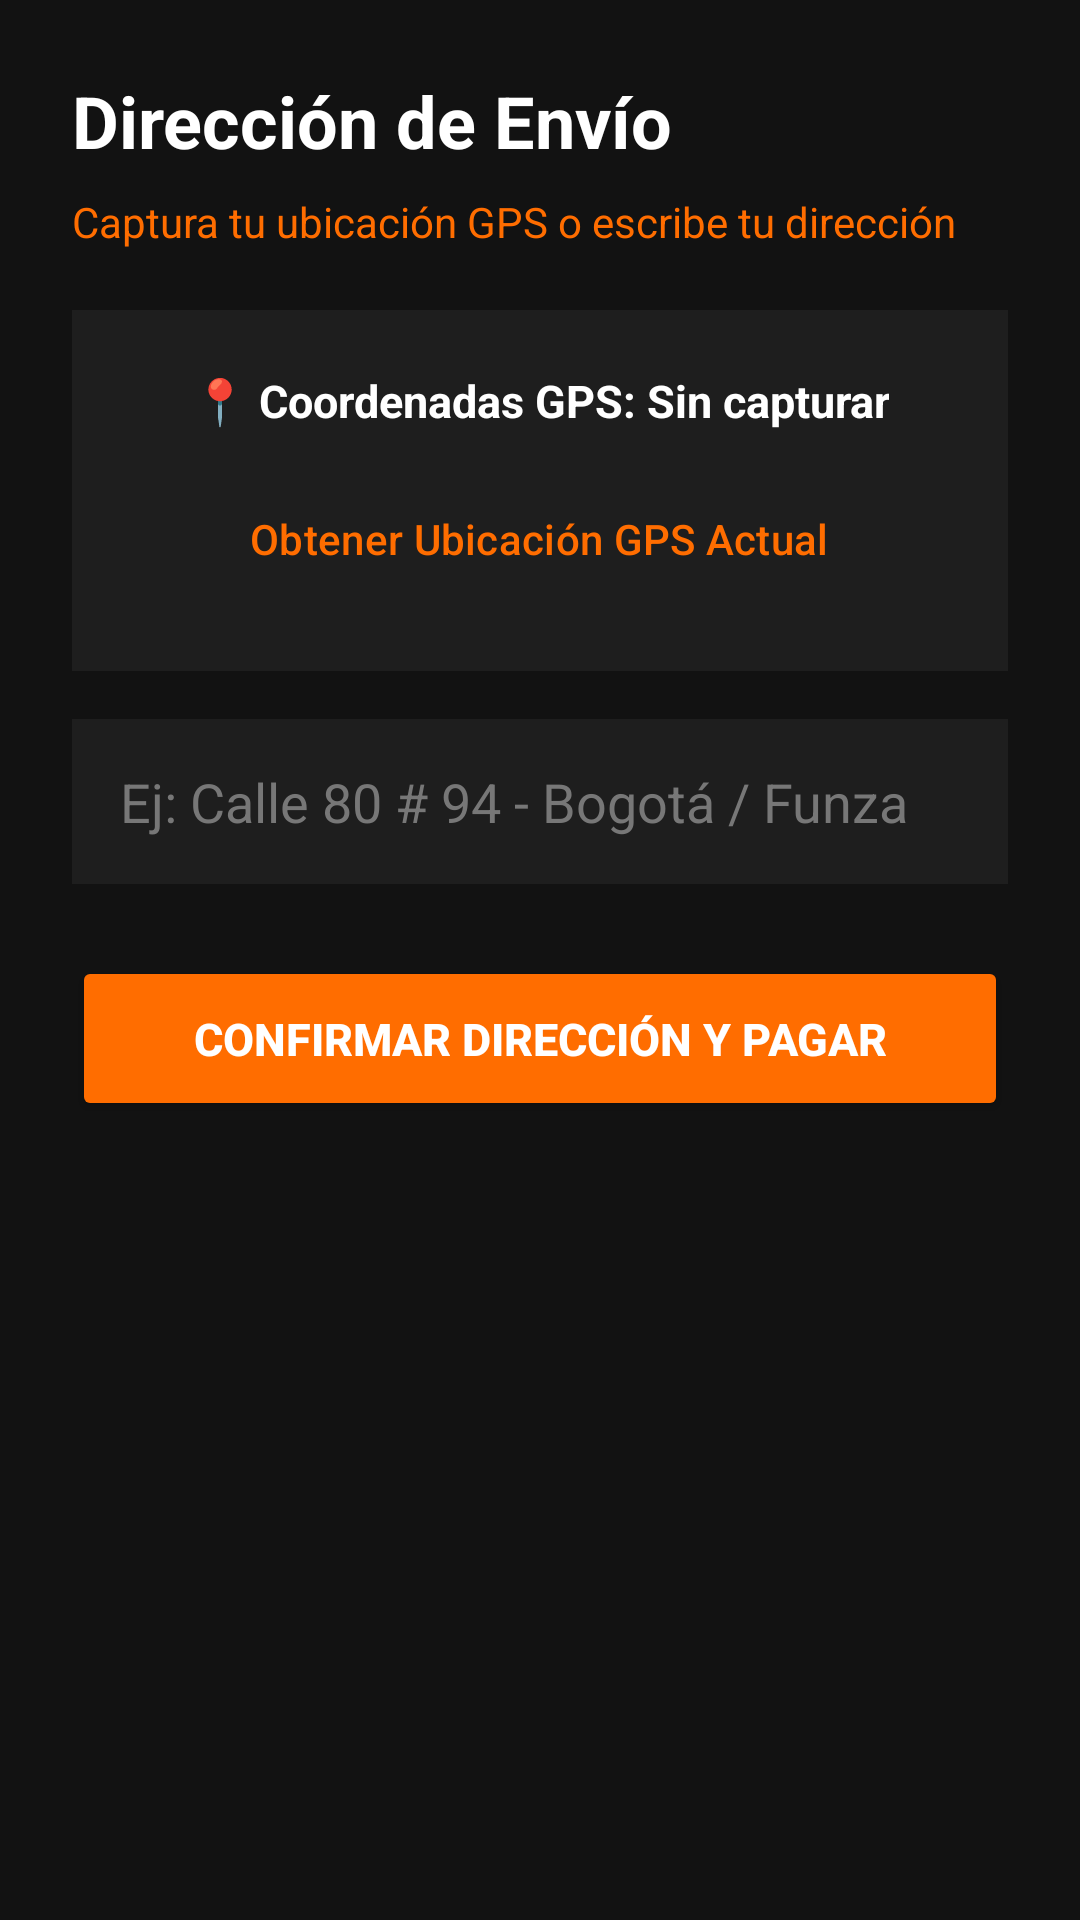

This screen was rendered from an Android layout file. Write that file and the resources it references.
<!-- AndroidManifest.xml: application theme Theme.MotoGearColombia -->
<!-- res/layout/activity_location.xml -->
<?xml version="1.0" encoding="utf-8"?>
<ScrollView xmlns:android="http://schemas.android.com/apk/res/android"
    android:layout_width="match_parent"
    android:layout_height="match_parent"
    android:fitsSystemWindows="true"
    android:background="#121212"
    android:fillViewport="true">

    <LinearLayout
        android:layout_width="match_parent"
        android:layout_height="wrap_content"
        android:orientation="vertical"
        android:padding="24dp">

        
        <TextView
            android:layout_width="wrap_content"
            android:layout_height="wrap_content"
            android:text="Dirección de Envío"
            android:textColor="#FFFFFF"
            android:textSize="24sp"
            android:textStyle="bold"
            android:layout_marginBottom="8dp"/>

        <TextView
            android:layout_width="wrap_content"
            android:layout_height="wrap_content"
            android:text="Captura tu ubicación GPS o escribe tu dirección"
            android:textColor="#FF6D00"
            android:textSize="14sp"
            android:layout_marginBottom="20dp"/>

        
        <LinearLayout
            android:layout_width="match_parent"
            android:layout_height="wrap_content"
            android:background="#1E1E1E"
            android:orientation="vertical"
            android:padding="20dp"
            android:gravity="center"
            android:layout_marginBottom="16dp">

            <TextView
                android:id="@+id/tvGpsCoordinates"
                android:layout_width="wrap_content"
                android:layout_height="wrap_content"
                android:text="📍 Coordenadas GPS: Sin capturar"
                android:textColor="#FFFFFF"
                android:textSize="15sp"
                android:textStyle="bold"
                android:gravity="center"
                android:layout_marginBottom="12dp"/>

            <Button
                android:id="@+id/btnGetGpsLocation"
                style="@style/Widget.Material3.Button.OutlinedButton"
                android:layout_width="wrap_content"
                android:layout_height="wrap_content"
                android:text="Obtener Ubicación GPS Actual"
                android:textColor="#FF6D00"/>
        </LinearLayout>

        
        <EditText
            android:id="@+id/etAddress"
            android:layout_width="match_parent"
            android:layout_height="55dp"
            android:background="#1E1E1E"
            android:hint="Ej: Calle 80 # 94 - Bogotá / Funza"
            android:textColor="#FFFFFF"
            android:textColorHint="#777777"
            android:paddingHorizontal="16dp"
            android:layout_marginBottom="24dp"
            android:inputType="textPostalAddress"/>

        
        <Button
            android:id="@+id/btnProceedToPayment"
            android:layout_width="match_parent"
            android:layout_height="55dp"
            android:backgroundTint="#FF6D00"
            android:text="Confirmar Dirección y Pagar"
            android:textColor="#FFFFFF"
            android:textSize="15sp"
            android:textStyle="bold"/>

    </LinearLayout>
</ScrollView>
<!-- resources referenced by this layout -->
<resources>
  <style name="Theme.MotoGearColombia" parent="Theme.Material3.DayNight.NoActionBar">
          
          <item name="colorPrimary">@color/accent_orange</item>
          
          <item name="android:windowBackground">@color/primary_dark</item>
      </style>
  <color name="accent_orange">#FF6D00</color>
  <color name="primary_dark">#121212</color>
</resources>
